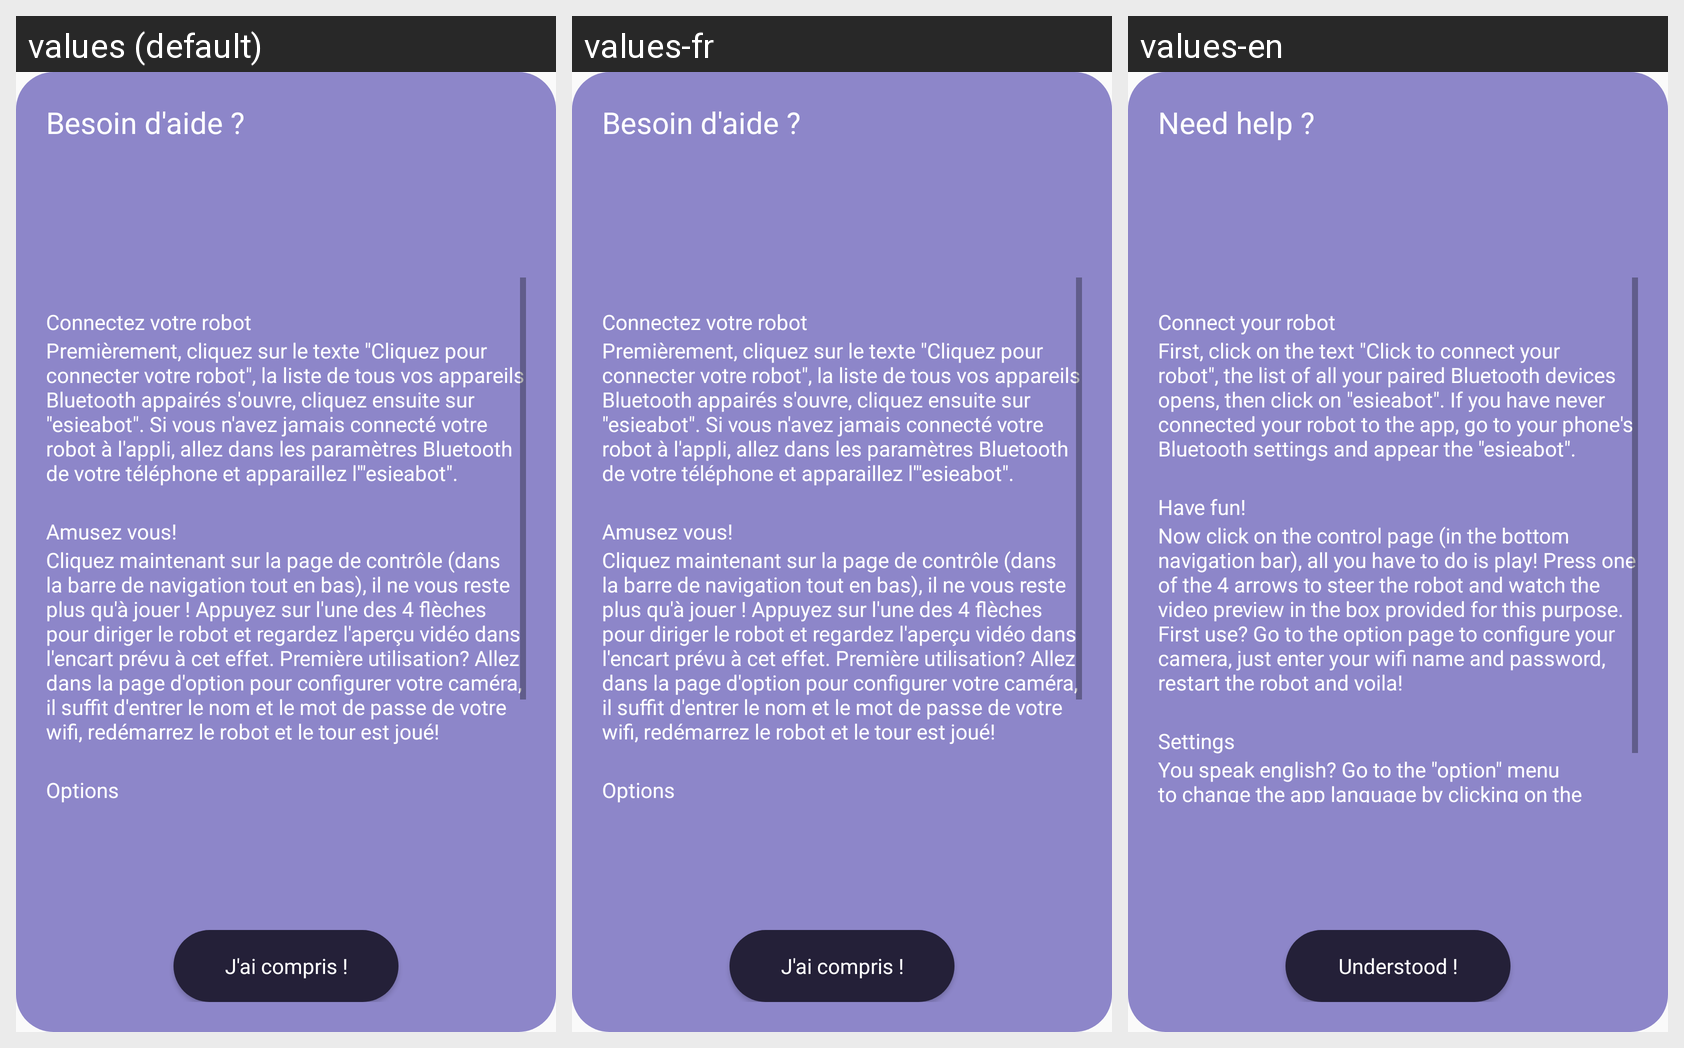

Locale-by-locale string values for the Android screen shown in this grid:
Android screen res/layout/popup_help.xml rendered under 3 locales, left to right: values (default), values-fr, values-en. Device: Nexus 5 (rendered at 1080×1920; each locale shown at half size, 540×960, under a caption strip naming it); theme Theme.Esieabot.
Strings drawn on this screen, with the default value and each locale's value (text and hints the layout hard-codes, and strings that could not be matched under every locale, appear in the picture but are not listed):

popup_need_help
  values: Besoin d'aide ?
  values-fr: Besoin d'aide ?
  values-en: Need help ? 

popup_connexion_title
  values: Connectez votre robot
  values-fr: Connectez votre robot
  values-en: Connect your robot

popup_connexion_text
  values: Premièrement, cliquez sur le texte "Cliquez pour connecter votre robot", la liste de tous vos appareils Bluetooth appairés s'ouvre, cliquez ensuite sur "esieabot". Si vous n'avez jamais connecté votre robot à l'appli, allez dans les paramètres Bluetooth de votre téléphone et apparaillez l'"esieabot". 
  values-fr: Premièrement, cliquez sur le texte "Cliquez pour connecter votre robot", la liste de tous vos appareils Bluetooth appairés s'ouvre, cliquez ensuite sur "esieabot". Si vous n'avez jamais connecté votre robot à l'appli, allez dans les paramètres Bluetooth de votre téléphone et apparaillez l'"esieabot". 
  values-en: First, click on the text "Click to connect your robot", the list of all your paired Bluetooth devices opens, then click on "esieabot". If you have never connected your robot to the app, go to your phone's Bluetooth settings and appear the "esieabot".

popup_control_title
  values: Amusez vous!
  values-fr: Amusez vous!
  values-en: Have fun!

popup_control_text
  values: Cliquez maintenant sur la page de contrôle (dans la barre de navigation tout en bas), il ne vous reste plus qu'à jouer ! Appuyez sur l'une des 4 flèches pour diriger le robot et regardez l'aperçu vidéo dans l'encart prévu à cet effet. Première utilisation? Allez dans la page d'option pour configurer votre caméra, il suffit d'entrer le nom et le mot de passe de votre wifi, redémarrez le robot et …[clipped]
  values-fr: Cliquez maintenant sur la page de contrôle (dans la barre de navigation tout en bas), il ne vous reste plus qu'à jouer ! Appuyez sur l'une des 4 flèches pour diriger le robot et regardez l'aperçu vidéo dans l'encart prévu à cet effet. Première utilisation? Allez dans la page d'option pour configurer votre caméra, il suffit d'entrer le nom et le mot de passe de votre wifi, redémarrez le robot et …[clipped]
  values-en: Now click on the control page (in the bottom navigation bar), all you have to do is play! Press one of the 4 arrows to steer the robot and watch the video preview in the box provided for this purpose. First use? Go to the option page to configure your camera, just enter your wifi name and password, restart the robot and voila!

popup_settings_title
  values: Options
  values-fr: Options
  values-en: Settings

popup_understood
  values: J'ai compris !
  values-fr: J'ai compris !
  values-en: Understood !
